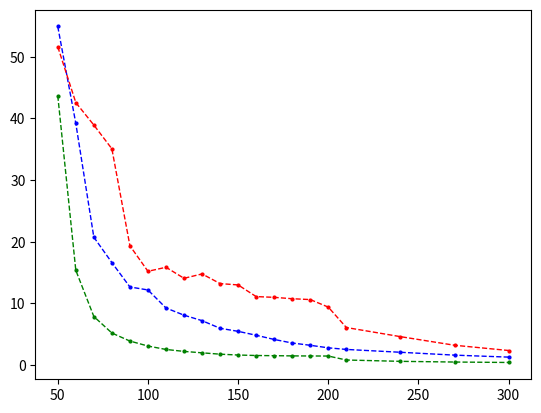

Source code (Python): (Note: this script raises an exception after producing the figure.)
from mpl_toolkits import mplot3d

import matplotlib.pyplot as plt
import numpy as np

import math


# zdata = []
xdata_def = []
ydata_def = []
ydata1_def = []
ydata2_def = []

xdata = []
ydata = []
zdata = []


xdata_rd = []
ydata_rd = []
ydata1_rd = []
ydata2_rd = []

# def_getted = r'C:\Users\Sofya\multidimExtrap\source\test_data\20.LGFunc\table.txt'
# def_getted = r'C:\Users\Sofya\multidimExtrap\source\test_data\20.LGFunc\quicker_best_ever_0.009.txt'
# rd_getted = r'C:\Users\Sofya\multidimExtrap\source\test_data\20.LGFunc\rd_getted.txt'
# def_getted = r'C:\Users\Sofya\multidimExtrap\source\test_data\20.LGFunc\rf_0.09.txt'
# def_getted = r'C:\Users\Sofya\multidimExtrap\source\test_data\11.SquaresProducts\rf_0.9.txt'
# def_getted = r'C:\Users\Sofya\multidimExtrap\source\test_data\12.sincos\def.txt'

# with open(table, 'r') as tFile:
#     for line in tFile:
#         val = line.split(';')
#         xdata.append(float(val[0]))
        # ydata.append(math.sqrt(float(val[1])**2 + float(val[2])**2 + float(val[3])**2))
        # ydata.append(float(val[1]))
        # ydata1.append(float(val[2]))
        # ydata2.append(float(val[3]))

        # xdata.append(float(val[1]))
        # ydata.append(float(val[2]))
        # zdata.append(float(val[3]))


# with open(rd_getted, 'r') as rdF:
#     for line in rdF:
        # val = line.split(';')
        # xdata_rd.append(float(val[0]))
        # ydata_rd.append(float(val[1]))
        # ydata1_rd.append(float(val[2]))
        # ydata2_rd.append(float(val[3]))

        # xdata.append(float(val[0]))
        # ydata.append(float(val[1]))
        # zdata.append(float(val[2]))

# with open(def_getted, 'r') as defF:
#     i = 1
#     for line in defF:
#         val = line.split(';')
#         # if i in [186, 187, 205, 207, 135]:
#         # if i in []:
#         #     xdata_rd.append(float(val[0]))
#         #     ydata_rd.append(float(val[1]))
#         #     ydata1_rd.append(float(val[2]))
#         #     ydata2_rd.append(float(val[3]))

#         # else:
#         #     xdata_def.append(float(val[0]))
#         #     ydata_def.append(float(val[1]))
#         #     ydata1_def.append(float(val[2]))
#         #     ydata2_def.append(float(val[3]))

#         # xdata_def.append(float(val[0]))
#         # ydata_def.append(float(val[1]))
#         # ydata1_def.append(float(val[2]))
#         # ydata2_def.append(float(val[3]))

#         # if i in range(1566, 1574):
#         xdata.append(float(val[0]))
#         ydata.append(float(val[1]))
#         zdata.append(float(val[2]))
#         i += 1
#         # if i > 19:
#             # break

# for i in range(len(xdata_def) - 1):
#     for j in range(i+1, len(xdata_def)):
#         # print(i);
#         # if (xdata_def[i] == xdata_def[j] and ydata_def[i] == ydata_def[j] and ydata1_def[i] == ydata1_def[j] and ydata2_def[j] == ydata2_def[i]):
#         if (xdata[i] == xdata[j] and ydata[i] == ydata[j] and zdata[i] == zdata[j]):
#             print(i, j);


# xdata_def = np.array(xdata_def)
# ydata_def = np.array(ydata_def)
# ydata1_def = np.array(ydata1_def)
# ydata2_def = np.array(ydata2_def)

# xdata_rd = np.array(xdata_rd)
# ydata_rd = np.array(ydata_rd)
# ydata1_rd = np.array(ydata1_rd)
# ydata2_rd = np.array(ydata2_rd)
# ydata2 = np.array(ydata2)
# a = plt.plot(xdata, ydata, color='green', marker='o', linestyle='dashed', linewidth=2, markersize=12)
# b = plt.plot(xdata, ydata1, color='green', marker='o', linestyle='dashed', linewidth=2, markersize=12)
# c = plt.plot(xdata, ydata2, color='green', marker='o', linestyle='dashed', linewidth=2, markersize=12)
# a = plt.plot(xdata_def, ydata_def, color='green', marker='o', linestyle='dashed', markersize=3)
# a = plt.scatter(xdata_def, ydata_def, s=10)
# b = plt.scatter(xdata_def, ydata1_def, s=10)
# c = plt.scatter(xdata_def, ydata2_def, s=10)

# a1 = plt.scatter(xdata_rd, ydata_rd, s=10)
# b1 = plt.scatter(xdata_rd, ydata1_rd, s=10)
# c1 = plt.scatter(xdata_rd, ydata2_rd, s=10)

# a = plt.plot(xdata_rd, ydata_rd, color='green', marker='o', linestyle='dashed', linewidth=2, markersize=12)
# b = plt.plot(xdata_rd, ydata1_rd, color='green', marker='o', linestyle='dashed', linewidth=2, markersize=12)
# c = plt.plot(xdata_rd, ydata2_rd, color='green', marker='o', linestyle='dashed', linewidth=2, markersize=12)

# zdata = np.array(zdata)
  #   for point in new_points:
  #       f.write("\n")
  #           f.write(" ".join(map(str, point)))

# fig = plt.figure()
# ax = plt.axes(projection='3d')
# # # # ax.contour3D(X, Y, Z, 50, cmap='binary')
# ax.set_xlabel('x')
# ax.set_ylabel('y')
# ax.set_zlabel('z');


# ax.set_title('wireframe');

# zdata = 15 * np.random.random(100)
# # xdata = np.sin(zdata) + 0.1 * np.random.randn(100)
# # ydata = np.cos(zdata) + 0.1 * np.random.randn(100)
# ax.scatter3D(xdata, ydata, zdata, c=zdata, cmap='Dark2');
# 
# zline = np.linspace(0, 15, 1000)
# xline = np.sin(zline)
# yline = np.cos(zline)
# ax.plot3D(xdata, ydata, zdata, 'gray')

# plt.show(ax)
# plt.show(a)
# plt.show(b)
# plt.show(c)

# plt.show(a1)
# plt.show(b1)
# plt.show(c1)

x = [50, 60, 70, 80, 90, 100, 110, 120, 130, 140, 150, 160, 170, 180, 190, 200]
# x = [50, 60, 70, 80, 90, 100, 110, 120, 130, 140, 150, 160, 170, 180, 190, 200, .., 1570]
x = [i for i in range(50, 301, 10)]
x = [50, 60, 70, 80, 90, 100, 110, 120, 130, 140, 150, 160, 170, 180, 190, 200, 210, 240, 270, 300]

# grid
# y = [
#  43.6828021553744,
#  15.3714601867758,
#  7.88336733014003,
#  5.20459074076361,
#  3.90166432340011,
#  3.09514798410188,
#  2.54032859694253,
#  2.22390615187869,
#  1.99365310821493,
#  1.77487303332627,
#  1.63800078230471,
#  1.56019840201392,
#  1.53018298719081,
#  1.49652421755528,
#  1.48412143617082,
#  1.47292227779929]

# grid 300
# y = [
# 43.6828021553744,
# 15.3714601867758,
# 7.88336733014003,
# 5.20459074076361,
# 3.90166432340011,
# 3.09514798410188,
# 2.54032859694253,
# 2.22390615187869,
# 1.99365310821493,
# 1.77487303332627,
# 1.63800078230471,
# 1.56019840201392,
# 1.53018298719081,
# 1.49652421755528,
# 1.48412143617082,
# 1.47292227779929,    
# 0.829178947042786,   210
# 8.6108047788384,    220
# 8.90106507356746,   230
# 0.613448177974714,   240 g
# 9.43928036409427,   250
# 12.7368135717228,   260
# 0.500970321900731,  270  g
# 13.0444464901396, 280
# 13.1903157280584, 290
# 0.429300215358677] g

y = [
43.6828021553744,
15.3714601867758,
7.88336733014003,
5.20459074076361,
3.90166432340011,
3.09514798410188,
2.54032859694253,
2.22390615187869,
1.99365310821493,
1.77487303332627,
1.63800078230471,
1.56019840201392,
1.53018298719081,
1.49652421755528,
1.48412143617082,
1.47292227779929,    
0.829178947042786,  
0.613448177974714, 
0.500970321900731,
0.429300215358677]

# det bad points
y1 = [
54.9074744497854,
39.1965113947326,
20.7384601643277,
16.6256723830459,
12.6714376169997,
12.1876596688948,
9.26321689878929,
8.09814918644841,
7.21038495446966,
5.96938752753181,
5.47731505130816,
4.84330236553283,
4.16175120680475,
3.58311841724456,
3.21487624993761,
2.805273964174,
2.54443324520506,
# 2.42445342325213,
# 2.25991261634969,
2.08360032741432,
# 1.97589258158506,
# 1.7773078978005,
1.61961512976722,
# 1.50453256848294,
# 1.40725461331366,
1.29749791510929,
]

# det alg
# y1 = [
# 41.2420162147231,
# 32.4595164273526,
# 30.3847140309057,
# 21.0862069987996,
# 17.9561805431752,
# 12.8883247537433,
# 8.63005286842741,
# 7.25278614699825,
# 8.26432691347248,
# 7.60454866574947,
# 5.09865585103635,
# 4.97653081732062,
# 4.68757737118159,
# 3.94584366318679,
# 3.23204232045822,
# 2.88592029647294]


# rf alg
y2 = [
51.6180992766958,
42.5662281175501,
38.9260356608254,
35.0731509405805,
19.3523894467473,
15.2115520860846,
15.8657024002856,
14.0792141989755,
14.7859481753171,
13.2209091718467,
13.0006435452094,
11.1122082400973,
10.9894104658851,
10.7665986876792,
10.6277828675183,
9.40307106573177,
6.09625101008944,
# 5.32622492034817,
# 5.09955120626776,
4.61687435979194,
# 3.94378063458568,
# 3.56237133336386,
3.2203886878541,
# 2.73127220473384,
# 2.55197872612131,
2.37003632996878]

# y = [0.0156925902777177, 0.0125642945040645, 0.0111129391871742, 0.0075907637090179, 
#      0.00946467508885396, 4.05087788527739E-16, 0.00735729835901483, 0.0055514069556036, 
#      0.00614896797771756, 0.00305606570720735, 0.00595248833401095, 0.00477099756137324, 
#      0.00530892474245516, 0.00303304186592916, 0.00493686786599091, 0.0077562951802588]
# y1 = [0.0216791024563991, 0.0147964208801749, 0.012232490332866, 0.0113819845604111, 
#       0.0110465325448213, 0.0104351133960394, 0.00971025911748898, 0.00666984800859241,
#       0.00593408996914535, 0.00589942116577096, 0.00565893612797305, 0.0051869457241948,
#       0.0049492104170317, 0.00483759970299873, 0.0048261488977986, 0.00557216461357879]
# y2 = [0.0165869938344834,
#  0.0280590438299869,
#  0.014395732220811,
#  0.0154665870237087,
#  0.0575213486734638,
#  0.0155985989541642,
#  0.0162785112698954,
#  0.0156448079459047,
#  0.0244942697208247,
#  0.0164658456205658,
#  0.0166719733145704,
#  0.0324153711176724,
#  0.0168399318230271,
#  0.00959169711464969,
#  0.0118012948392963,
#  0.0161721058987652]


# on grid
# y = [0.0148293938773319,
# 0.0123949400156025,
# 0.0111077145082084,
# 0.00912455283154883,
# 0.00953224004671374,
# 0.00754745853638844,
# 0.00804146852176463,
# 0.00613516554478711,
# 0.00619562551116879,
# 0.00531623830859407,
# 0.00512256123325119,
# 0.00495753206609612,
# 0.00451056048939465,
# 0.00495623191276511,
# 0.00413879262037173,
# 0.00457279569866243]


# LG
# calc on grid 
# y = [
# 0.0135343853739278,
# 0.00881717924652286,
# 0.00773090994928512,
# 0.00818061153833739,
# 0.00503310283754104,
# 0.00537994375549748,
# 0.00507780944420792,
# 0.00356727893879998,
# 0.00451474191406934,
# 0.00368383411748252,
# 0.00321779565009742,
# 0.00440197916623724,
# 0.00317120132494727,
# 0.00323050921110061,
# 0.00348275366235547,
# 0.00279893426240151,
# ]

# # rf alg 
# y3 = [
# 0.104380427080039,
# 0.0876480877677509,
# 0.0804830257327009,
# 0.0919714103953595,
# 0.0976218129748583,
# 0.0810022070293435,
# 0.0768844525386724,
# 0.0720986339598671,
# 0.0610454080949617,
# 0.0513263593079124,
# 0.0526889999770739,
# 0.0430058373318683,
# 0.04193284461842,
# 0.039888157272914,
# 0.0392025818492667,
# 0.0397858899210044,
# ]

# # det
# y4 =  [
# 0.0749735153575725,
# 0.0587634596472714,
# 0.0504872073189415,
# 0.0510989780409803,
# 0.0414167345512711,
# 0.0296097867857443,
# 0.0290046630210783,
# 0.0232560823043265,
# 0.0196814595530825,
# 0.0195351878989268,
# 0.0194618571005184,
# 0.0168521414337327,
# 0.0152739967370207,
# 0.0149684307430457,
# 0.0156523187132724,
# 0.0129788919399587,
# ]


# sincos
# grid
# y = [
# 0.447011308577491,
# 0.453359013387118,
# 0.467136347307877,
# 0.475899488464691,
# 0.459633042540261,
# 0.4375257951523,
# 0.455498761995633,
# 0.483308605619756,
# 0.485614860051736,
# 0.479456410986238,
# 0.484194481710859,
# 0.490417856924981,
# 0.499361840694611,
# 0.487776053898211,
# 0.46610827284222,
# 0.446597531226828,
# 0.43427180937759,
# 0.425485441192678,
# 0.41989505745052,
# 0.415760048387006,
# 0.413611938730089,
# 0.411393889032687,
# 0.409877816937165,
# 0.411303324033443,
# 0.408748027827664,
# 0.407370823479653,
# ]

# det 
# y1 =[
# 2.69564777895289,
# 2.39786692883272,
# 2.79236541533656,
# 2.04494419235699,
# 1.82666615813791,
# 1.47469857902024,
# 1.58165013218683,
# 1.43199377890258,
# 1.69200638606225,
# 1.50829956601119,
# 1.4383441456729,
# 1.44958452717997,
# 1.40085686737783,
# 1.30396835915871,
# 1.23488922204536,
# 1.17140192361238,
# 1.13245946140444,
# 1.07443598136512,
# 1.02611652068871,
# 0.975355247273073,
# 0.938598500546521,
# 0.94508551502124,
# 0.843717906529986,
# 0.815316245853266,
# 0.79313106386066,
# 0.786821855749665,
# ]

# rf
# y2 = [
# 0.882147374570425,
# 0.589031705446708,
# 0.618020530018165,
# 0.671463204612057,
# 0.615798030749472,
# 0.635742355634504,
# 0.611446333229298,
# 0.654971742210782,
# 0.649461262300503,
# 0.61919294960441,
# 0.622705616501679,
# 0.611908449129776,
# 0.661656242750644,
# 0.646716517976391,
# 0.683470268901719,
# 0.696361090287254,
# 0.678138778193523,
# 0.681812039885624,
# 0.686796043684633,
# 0.669208476204385,
# 0.66176619293304,
# 0.680467396172817,
# 0.701180081541113,
# 0.737143032182795,
# 0.750746068398313,
# 0.756889404983855,
# ]

# a = plt.plot(x[0::3], y[0::3], color='green', marker='o', linestyle='dashed', linewidth=1, markersize=1)
# b = plt.plot(x[0::3], y1[0::3], color='blue', marker='o', linestyle='dashed', linewidth=1, markersize=1)
# c = plt.plot(x[0:len(y2)], y2, color='red', marker='o', linestyle='dashed', linewidth=2, markersize=4)

# a = plt.plot(x[0:len(y2)], y[0:len(y2)], color='green', marker='o', linestyle='dashed', linewidth=1, markersize=2)
# b = plt.plot(x[0:len(y2)], y1[0:len(y2)], color='blue', marker='o', linestyle='dashed', linewidth=1, markersize=2)
# c = plt.plot(x[0:len(y2)], y2, color='red', marker='o', linestyle='dashed', linewidth=1, markersize=2)

# a = plt.plot(x[:16], y[:16], color='green', marker='o', linestyle='dashed', linewidth=1, markersize=2)
# b = plt.plot(x[:16], y1[:16], color='blue', marker='o', linestyle='dashed', linewidth=1, markersize=2)
# c = plt.plot(x[:16], y2[:16], color='red', marker='o', linestyle='dashed', linewidth=1, markersize=2)


a = plt.plot(x, y, color='green', marker='o', linestyle='dashed', linewidth=1, markersize=2)
b = plt.plot(x, y1, color='blue', marker='o', linestyle='dashed', linewidth=1, markersize=2)
c = plt.plot(x, y2, color='red', marker='o', linestyle='dashed', linewidth=1, markersize=2)

# b = plt.plot(xdata, ydata1, color='green', marker='o', linestyle='dashed', linewidth=2, markersize=12)
# c = plt.plot(xdata, ydata2, color='green', marker='o', linestyle='dashed', linewidth=2, markersize=12)
plt.show(a)
plt.show(b)
plt.show(c)




# пз1:
# метод наименьших квадратов
# опорные точки - шепард 
# персептрон на градиентном спуске
# случайный лес 


# пз2:
# параметры, данные, пример данных 

# пз3:
# добавить HLD 

# сделать: 
# руководство системного 
